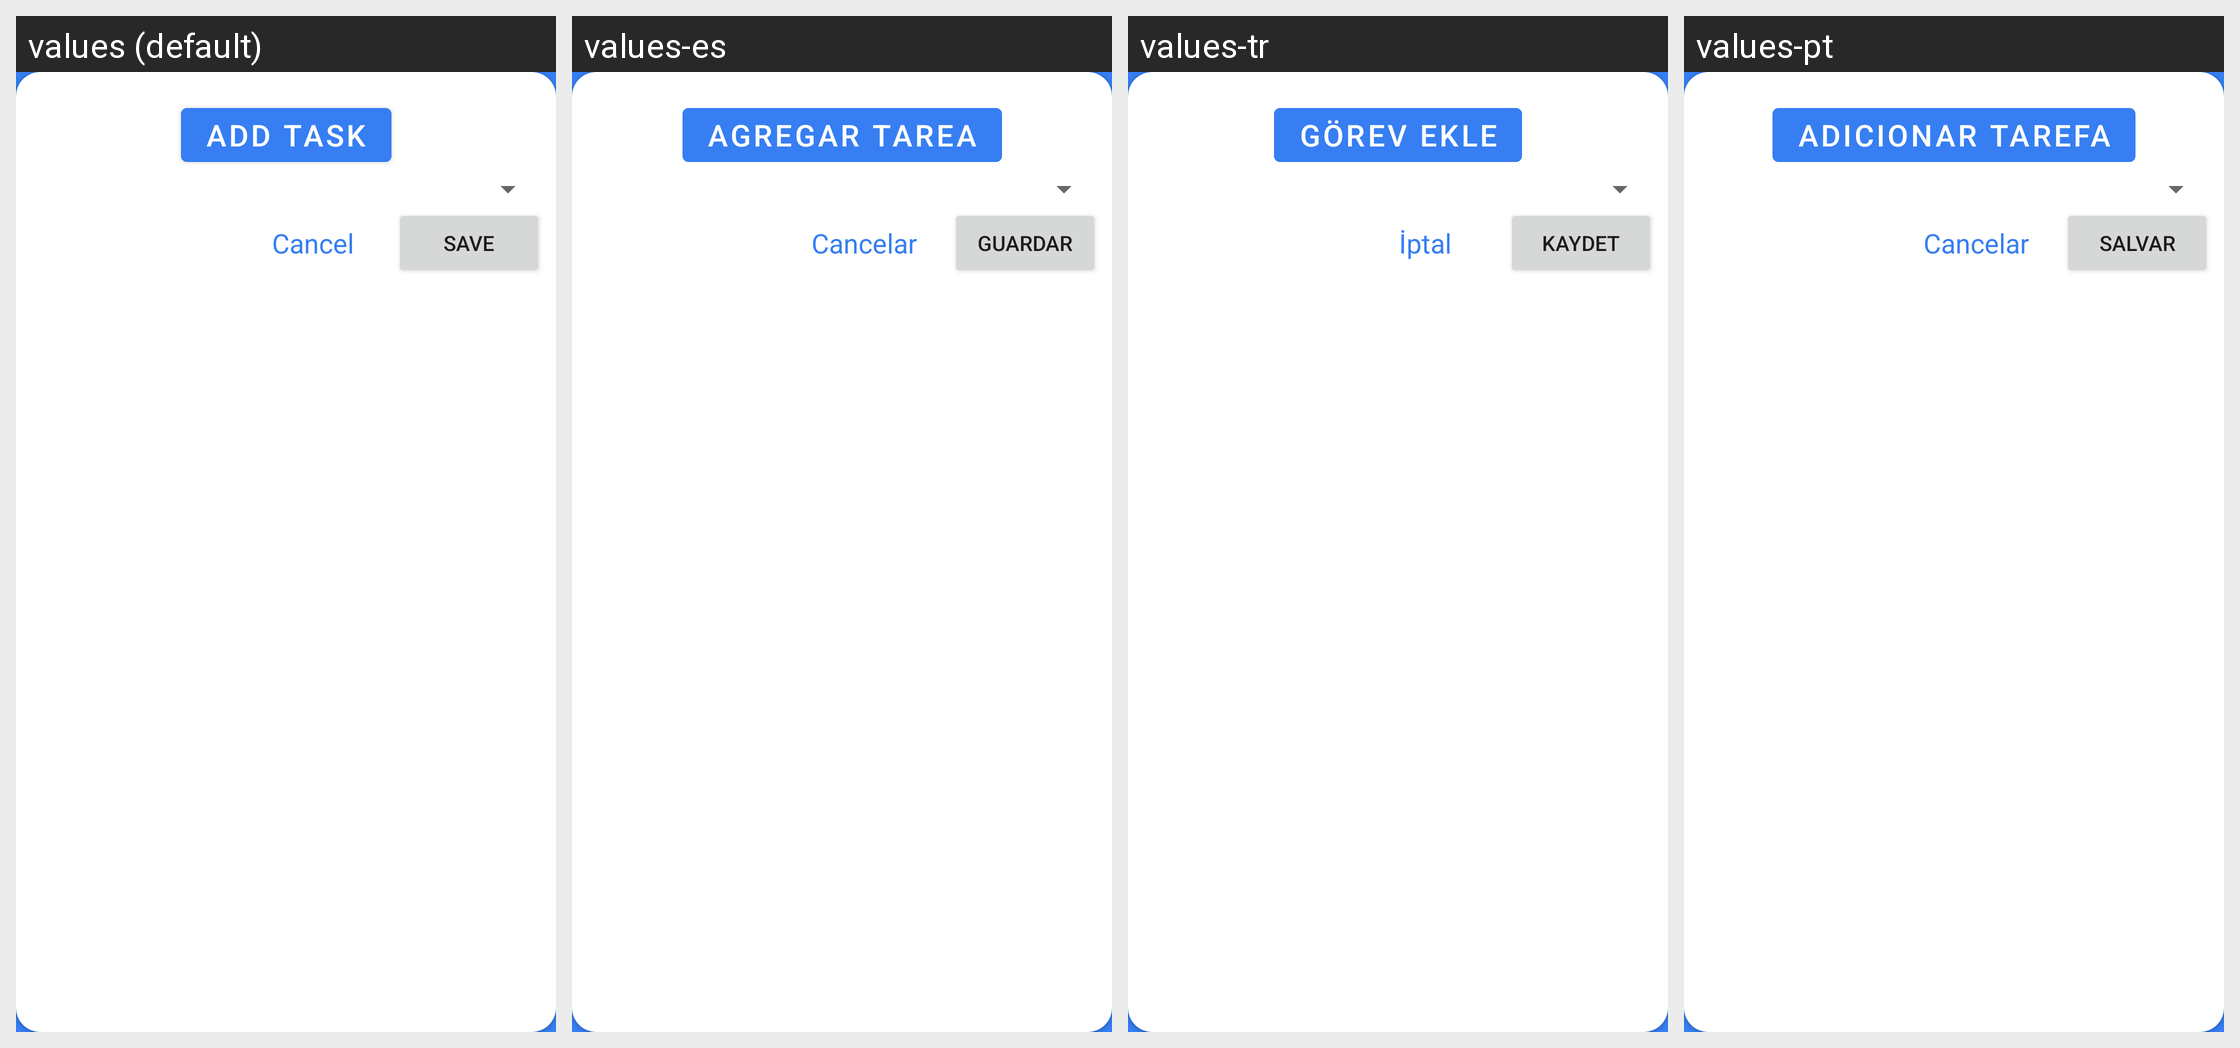

Here is an Android app screen in its default locale and in the app's own translations. Write out the translated-string differences for the strings that appear on this screen.
Android screen res/layout/task_selection_dialog.xml rendered under 4 locales, left to right: values (default), values-es, values-tr, values-pt. Device: Nexus 5 (rendered at 1080×1920; each locale shown at half size, 540×960, under a caption strip naming it); theme SplashScreen.
Other locales in the repository, not shown: values-af, values-ar, values-bn, values-de, values-el, values-fr, values-hi, values-in, values-it, values-iw, values-ja, values-ko, values-nl, values-ru, values-ur, values-zh.
Strings drawn on this screen, with the default value and each locale's value (text and hints the layout hard-codes, and strings that could not be matched under every locale, appear in the picture but are not listed):

add_task
  values: Add task
  values-es: Agregar tarea
  values-tr: Görev ekle
  values-pt: Adicionar tarefa

save
  values: Save
  values-es: Guardar
  values-tr: Kaydet
  values-pt: Salvar

cancel
  values: Cancel
  values-es: Cancelar
  values-tr: İptal
  values-pt: Cancelar
